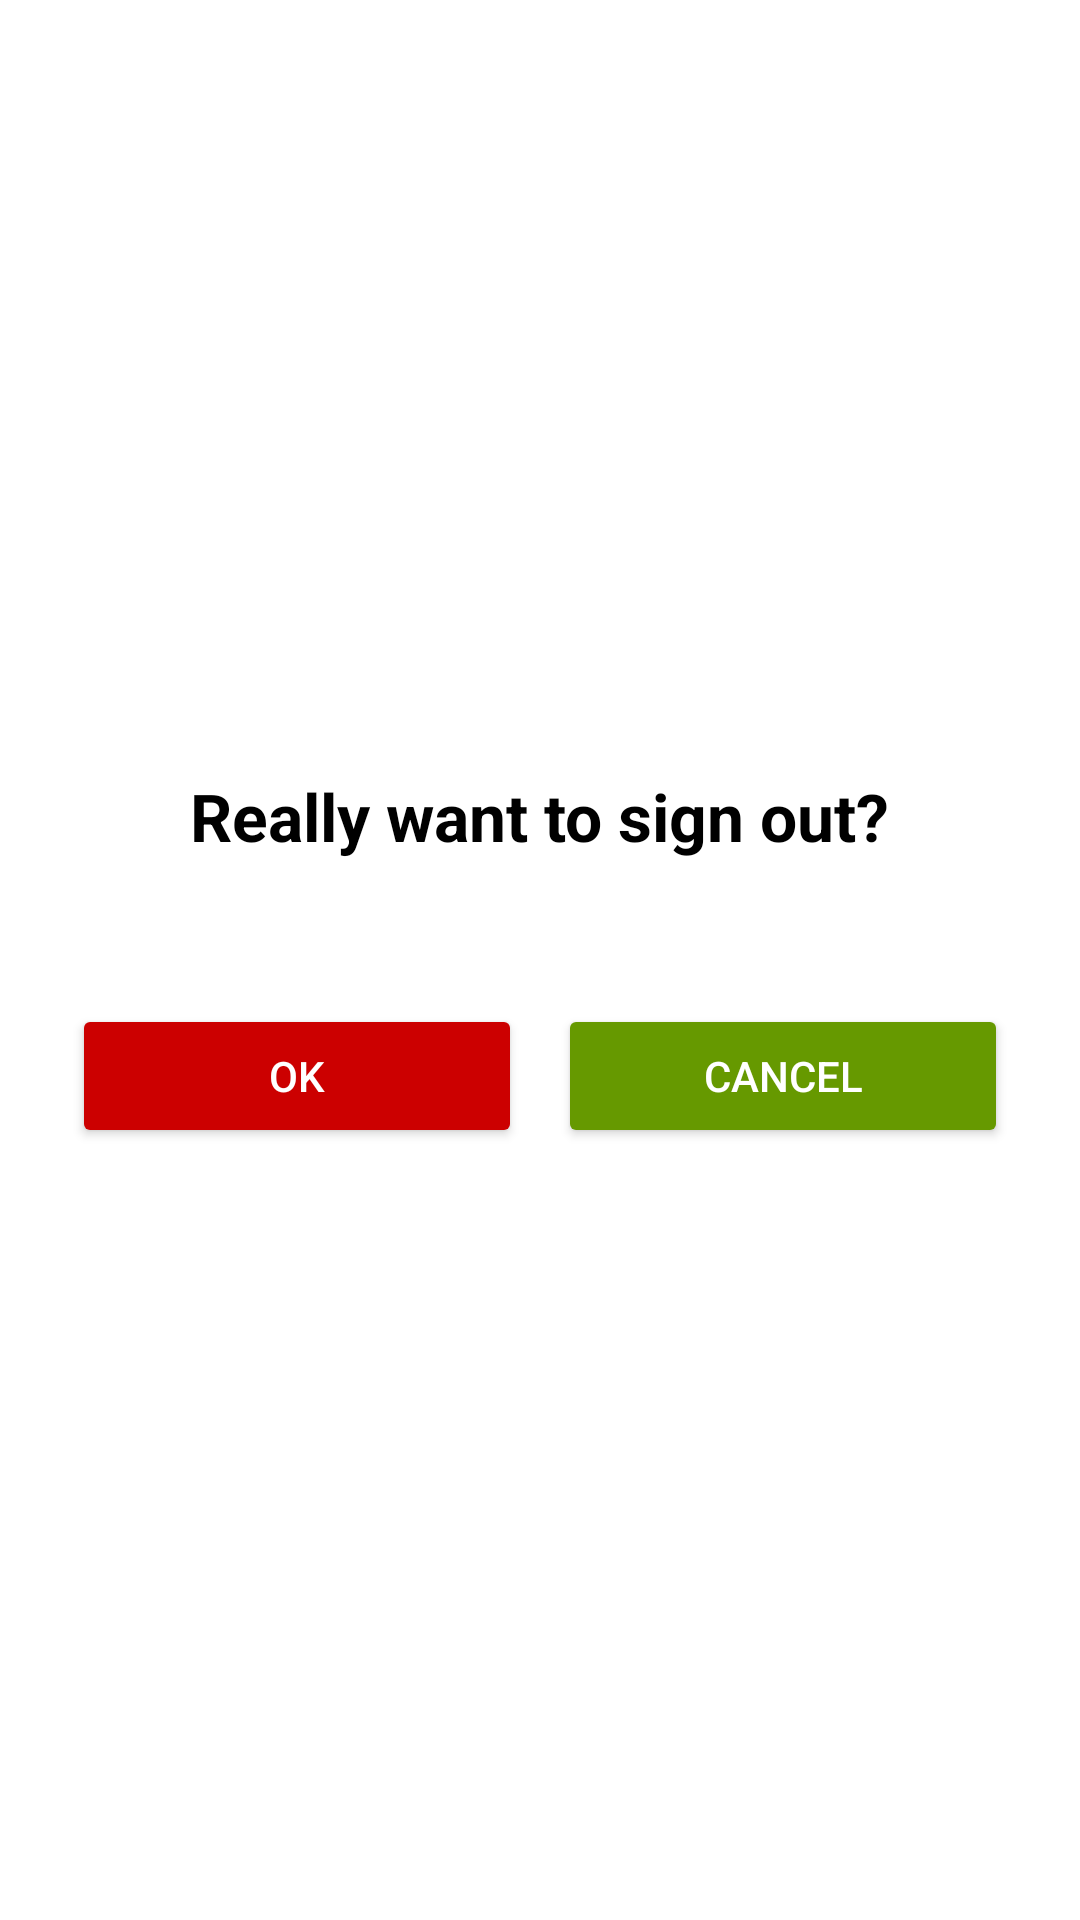

Here is an Android app screen rendered from its layout file. Give the layout XML and the strings, colors and styles it references.
<!-- AndroidManifest.xml: application theme Theme.FOTNewsApp -->
<!-- res/layout/dialog_logout_confirm.xml -->
<?xml version="1.0" encoding="utf-8"?>
<LinearLayout xmlns:android="http://schemas.android.com/apk/res/android"
    android:layout_width="match_parent"
    android:layout_height="wrap_content"
    android:orientation="vertical"
    android:padding="24dp"
    android:gravity="center"
    android:background="@android:color/white">

    <TextView
        android:id="@+id/edit_dialog_title"
        android:layout_width="wrap_content"
        android:layout_height="wrap_content"
        android:text="Really want to sign out?"
        android:textSize="22sp"
        android:textStyle="bold"
        android:textColor="@color/black"
        android:layout_gravity="center"
        android:layout_marginBottom="24dp" />

    <LinearLayout
        android:layout_width="match_parent"
        android:layout_height="wrap_content"
        android:orientation="horizontal"
        android:gravity="center"
        android:layout_marginTop="24dp">

        <Button
            android:id="@+id/btn_ok"
            android:layout_width="0dp"
            android:layout_weight="1"
            android:layout_height="wrap_content"
            android:text="OK"
            android:backgroundTint="@android:color/holo_red_dark"
            android:textColor="@android:color/white" />

        <Space
            android:layout_width="12dp"
            android:layout_height="wrap_content" />

        <Button
            android:id="@+id/btn_cancel"
            android:layout_width="0dp"
            android:layout_weight="1"
            android:layout_height="wrap_content"
            android:text="Cancel"
            android:backgroundTint="@android:color/holo_green_dark"
            android:textColor="@android:color/white" />
    </LinearLayout>
</LinearLayout>
<!-- resources referenced by this layout -->
<resources>
  <color name="black">#FF000000</color>
  <style name="Theme.FOTNewsApp" parent="Theme.MaterialComponents.DayNight.NoActionBar">
          
          <item name="colorPrimary">@color/Red</item>
          <item name="colorPrimaryVariant">@color/Red</item>
          <item name="colorOnPrimary">@color/black</item>
          
          <item name="colorSecondary">@color/teal_200</item>
          <item name="colorSecondaryVariant">@color/teal_700</item>
          <item name="colorOnSecondary">@color/black</item>
          
          <item name="android:statusBarColor">?attr/colorPrimaryVariant</item>
          
      </style>
  <color name="Red">#D80011</color>
  <color name="teal_200">#FF03DAC5</color>
  <color name="teal_700">#FF018786</color>
</resources>
